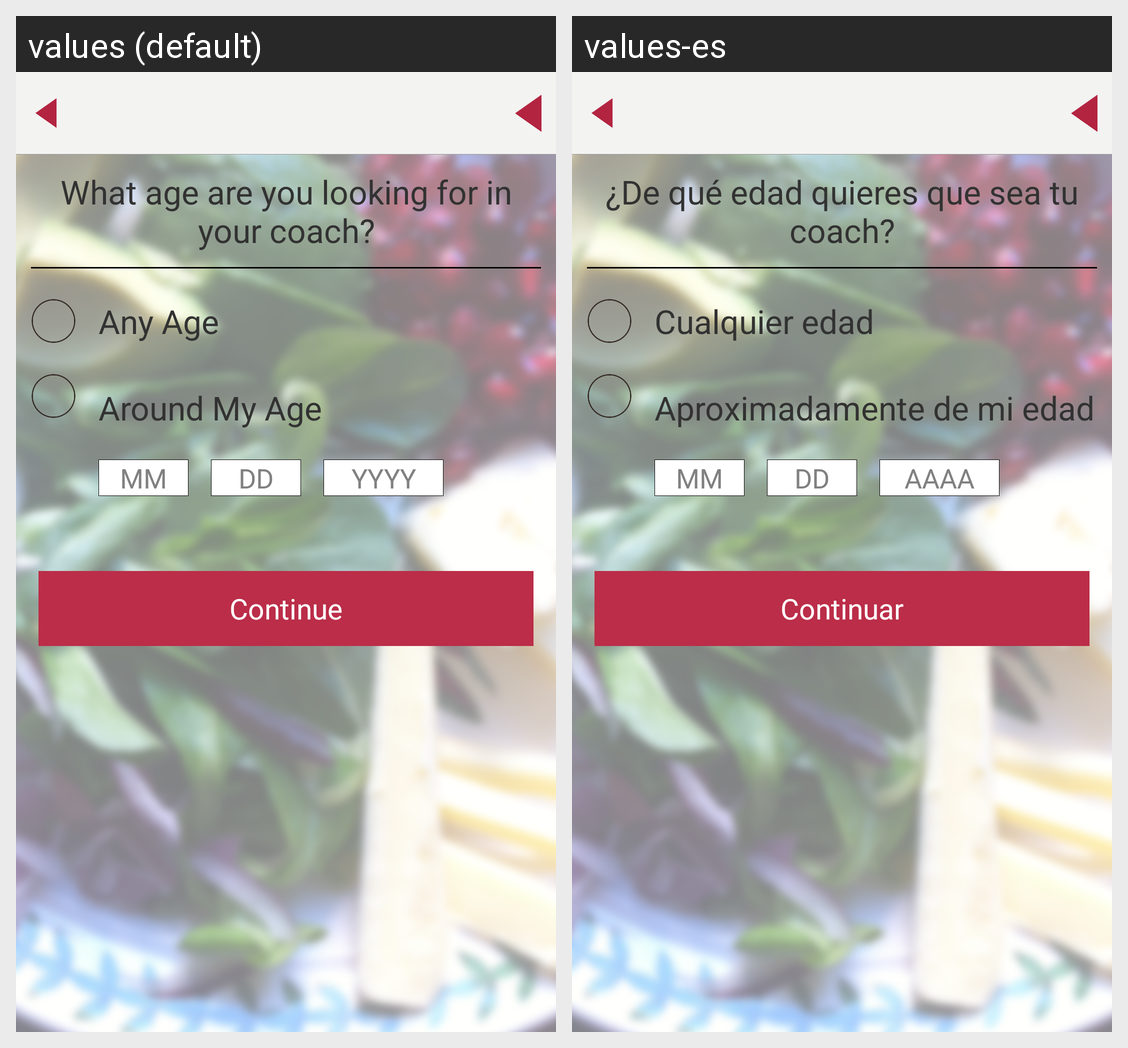

Strings drawn on this Android screen and how each of the app's shown locales translates them:
Android screen res/layout/question_age.xml rendered under 2 locales, left to right: values (default), values-es. Device: Nexus 5 (rendered at 1080×1920; each locale shown at half size, 540×960, under a caption strip naming it); theme AppTheme.
Strings drawn on this screen, with the default value and each locale's value (text and hints the layout hard-codes, and strings that could not be matched under every locale, appear in the picture but are not listed):

what_age_looking
  values: What age are you looking for in your coach?
  values-es: ¿De qué edad quieres que sea tu coach?

any_age
  values: Any Age
  values-es: Cualquier edad

around_my_age
  values: Around My Age
  values-es: Aproximadamente de mi edad

mm
  values: MM
  values-es: MM

dd
  values: DD
  values-es: DD

yyyy
  values: YYYY
  values-es: AAAA

continue_tag
  values: Continue
  values-es: Continuar
